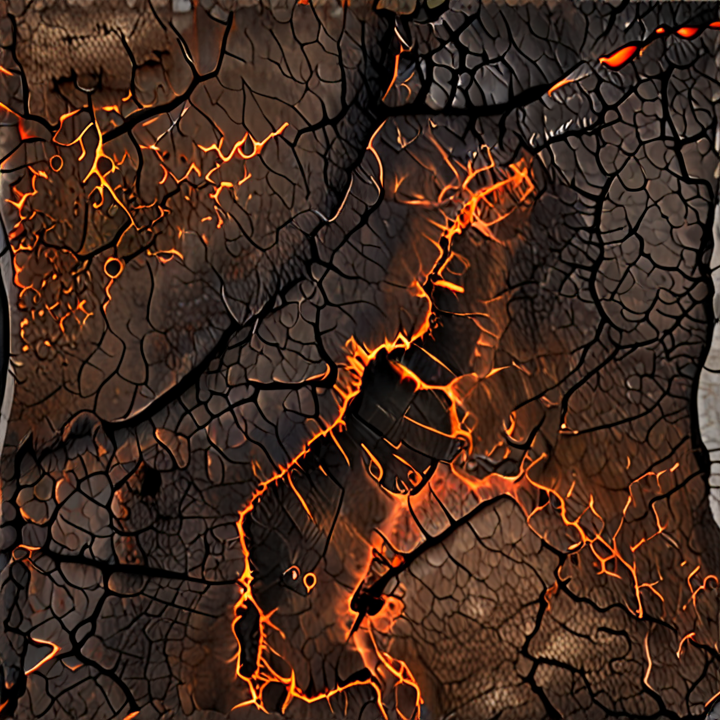
Generation parameters embedded in this image by ComfyUI (PNG 'prompt' text chunk: the API-format workflow graph, JSON):
{"3":{"inputs":{"seed":746029337,"steps":8,"cfg":1.5,"sampler_name":"dpmpp_3m_sde","scheduler":"sgm_uniform","denoise":1.0,"model":["4",0],"positive":["6",0],"negative":["7",0],"latent_image":["5",0]},"class_type":"KSampler","_meta":{"title":"KSampler"}},"4":{"inputs":{"ckpt_name":"juggernautXL_v9Rdphoto2Lightning-002.safetensors"},"class_type":"CheckpointLoaderSimple","_meta":{"title":"Load Checkpoint"}},"5":{"inputs":{"width":720,"height":720,"batch_size":1},"class_type":"EmptyLatentImage","_meta":{"title":"Empty Latent Image"}},"6":{"inputs":{"text":"Burnt real land Texture","clip":["4",1]},"class_type":"CLIPTextEncode","_meta":{"title":"CLIP Text Encode (Prompt)"}},"7":{"inputs":{"text":"text, watermark","clip":["4",1]},"class_type":"CLIPTextEncode","_meta":{"title":"CLIP Text Encode (Prompt)"}},"8":{"inputs":{"samples":["3",0],"vae":["4",2]},"class_type":"VAEDecode","_meta":{"title":"VAE Decode"}},"9":{"inputs":{"filename_prefix":"ComfyUI","images":["8",0]},"class_type":"SaveImage","_meta":{"title":"Save Image"}}}